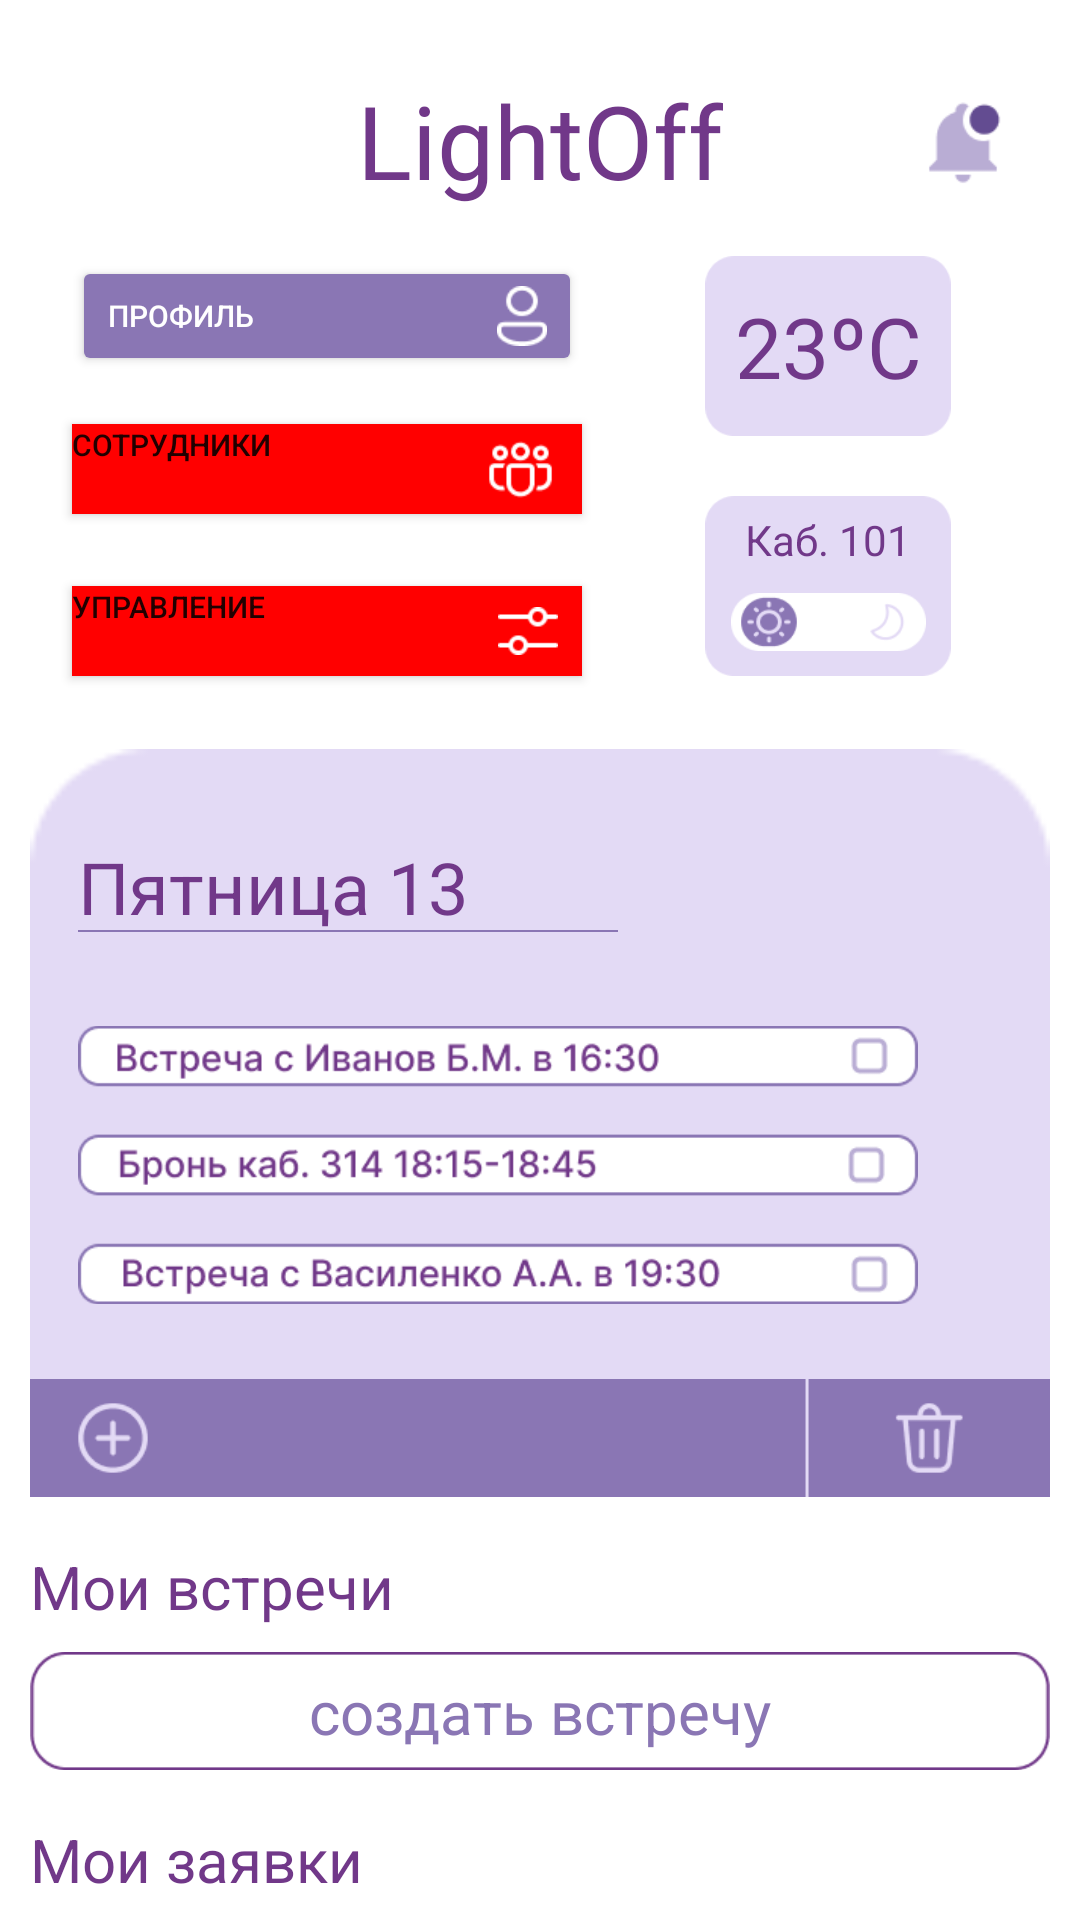

The Android layout XML behind this screen, and the referenced resources:
<!-- AndroidManifest.xml: application theme Theme.LightOff -->
<!-- res/layout/fragment_home.xml -->
<?xml version="1.0" encoding="utf-8"?>
<androidx.constraintlayout.widget.ConstraintLayout xmlns:android="http://schemas.android.com/apk/res/android"
    xmlns:app="http://schemas.android.com/apk/res-auto"
    xmlns:tools="http://schemas.android.com/tools"
    android:layout_width="match_parent"
    android:layout_height="match_parent"
    android:background="@color/white"
    tools:context=".ui.home.HomeFragment" >

    <ImageView
        android:id="@+id/imageView33"
        android:layout_width="25dp"
        android:layout_height="25dp"
        android:layout_marginEnd="8dp"
        android:elevation="4dp"
        android:src="@drawable/people"
        app:layout_constraintBottom_toBottomOf="@+id/button3"
        app:layout_constraintEnd_toEndOf="@+id/button3"
        app:layout_constraintTop_toTopOf="@+id/button3" />

    <Button
        android:id="@+id/button4"
        android:layout_width="170dp"
        android:layout_height="30dp"
        android:layout_marginStart="24dp"
        android:layout_marginTop="24dp"
        android:background="@drawable/button_selector"
        android:gravity="left"
        android:text="Управление"
        android:textSize="10sp"
        app:layout_constraintStart_toStartOf="parent"
        app:layout_constraintTop_toBottomOf="@+id/button3" />

    <Button
        android:id="@+id/button3"
        android:layout_width="170dp"
        android:layout_height="30dp"
        android:layout_marginStart="24dp"
        android:layout_marginTop="16dp"
        android:background="@drawable/button_selector"
        android:gravity="left"
        android:text="Сотрудники"
        android:textSize="10sp"
        app:layout_constraintStart_toStartOf="parent"
        app:layout_constraintTop_toBottomOf="@+id/Prof" />

    <TextView
        android:id="@+id/textView20"
        android:layout_width="wrap_content"
        android:layout_height="wrap_content"
        android:text="создать заявку"
        android:textColor="@color/text"
        android:textSize="20sp"
        app:layout_constraintBottom_toBottomOf="@+id/imageView26"
        app:layout_constraintEnd_toEndOf="@+id/imageView26"
        app:layout_constraintStart_toStartOf="@+id/imageView26"
        app:layout_constraintTop_toTopOf="@+id/imageView26" />

    <TextView
        android:id="@+id/textView19"
        android:layout_width="wrap_content"
        android:layout_height="wrap_content"
        android:text="создать встречу"
        android:textColor="@color/text"
        android:textSize="20sp"
        app:layout_constraintBottom_toBottomOf="@+id/imageView24"
        app:layout_constraintEnd_toEndOf="@+id/imageView24"
        app:layout_constraintStart_toStartOf="@+id/imageView24"
        app:layout_constraintTop_toTopOf="@+id/imageView24" />

    <ImageView
        android:id="@+id/imageView26"
        android:layout_width="0dp"
        android:layout_height="40dp"
        android:layout_marginTop="8dp"
        android:src="@drawable/stroke"
        app:layout_constraintEnd_toEndOf="@+id/imageView20"
        app:layout_constraintHorizontal_bias="0.0"
        app:layout_constraintStart_toStartOf="@+id/textView17"
        app:layout_constraintTop_toBottomOf="@+id/textView17" />

    <TextView
        android:id="@+id/textView17"
        android:layout_width="wrap_content"
        android:layout_height="wrap_content"
        android:layout_marginTop="16dp"
        android:text="Мои заявки"
        android:textColor="@color/main_text"
        android:textSize="20sp"
        app:layout_constraintStart_toStartOf="@+id/imageView24"
        app:layout_constraintTop_toBottomOf="@+id/imageView24" />

    <TextView
        android:id="@+id/textView16"
        android:layout_width="wrap_content"
        android:layout_height="wrap_content"
        android:layout_marginTop="16dp"
        android:text="Мои встречи"
        android:textColor="@color/main_text"
        android:textSize="20sp"
        app:layout_constraintStart_toStartOf="@+id/imageView20"
        app:layout_constraintTop_toBottomOf="@+id/imageView20" />

    <ImageView
        android:id="@+id/imageView18"
        android:layout_width="120dp"
        android:layout_height="60dp"
        android:layout_marginEnd="24dp"
        android:src="@drawable/square"
        app:layout_constraintBottom_toBottomOf="@+id/button4"
        app:layout_constraintEnd_toEndOf="parent" />

    <ImageView
        android:id="@+id/imageView13"
        android:layout_width="30dp"
        android:layout_height="30dp"
        android:layout_marginTop="32dp"
        android:layout_marginEnd="24dp"
        android:src="@drawable/bell"
        app:layout_constraintEnd_toEndOf="parent"
        app:layout_constraintTop_toTopOf="parent" />

    <TextView
        android:id="@+id/textView7"
        android:layout_width="wrap_content"
        android:layout_height="wrap_content"
        android:layout_marginTop="24dp"
        android:text="LightOff"
        android:textColor="@color/main_text"
        android:textSize="34sp"
        app:layout_constraintEnd_toEndOf="parent"
        app:layout_constraintStart_toStartOf="parent"
        app:layout_constraintTop_toTopOf="parent" />

    <ImageView
        android:id="@+id/imageView17"
        android:layout_width="120dp"
        android:layout_height="60dp"
        android:layout_marginEnd="24dp"
        android:src="@drawable/square"
        app:layout_constraintEnd_toEndOf="parent"
        app:layout_constraintTop_toTopOf="@+id/Prof" />

    <ImageView
        android:id="@+id/imageView19"
        android:layout_width="65dp"
        android:layout_height="20dp"
        android:layout_marginBottom="8dp"
        android:src="@drawable/light"
        app:layout_constraintBottom_toBottomOf="@+id/imageView18"
        app:layout_constraintEnd_toEndOf="@+id/imageView18"
        app:layout_constraintStart_toStartOf="@+id/imageView18" />

    <TextView
        android:id="@+id/textView8"
        android:layout_width="wrap_content"
        android:layout_height="wrap_content"
        android:layout_marginBottom="8dp"
        android:text="Каб. 101"
        android:textColor="@color/main_text"
        android:textSize="14sp"
        app:layout_constraintBottom_toTopOf="@+id/imageView19"
        app:layout_constraintEnd_toEndOf="@+id/imageView18"
        app:layout_constraintStart_toStartOf="@+id/imageView18" />

    <TextView
        android:id="@+id/textView9"
        android:layout_width="wrap_content"
        android:layout_height="wrap_content"
        android:text="23ºС"
        android:textColor="@color/main_text"
        android:textSize="28sp"
        app:layout_constraintBottom_toBottomOf="@+id/imageView17"
        app:layout_constraintEnd_toEndOf="@+id/imageView17"
        app:layout_constraintStart_toStartOf="@+id/imageView17"
        app:layout_constraintTop_toTopOf="@+id/imageView17" />

    <ImageView
        android:id="@+id/imageView20"
        android:layout_width="340dp"
        android:layout_height="250dp"
        android:layout_marginTop="24dp"
        android:src="@drawable/square"
        app:layout_constraintEnd_toEndOf="parent"
        app:layout_constraintStart_toStartOf="parent"
        app:layout_constraintTop_toBottomOf="@+id/button4" />

    <ImageView
        android:id="@+id/imageView21"
        android:layout_width="340dp"
        android:layout_height="40dp"
        android:src="@drawable/panel"
        app:layout_constraintBottom_toBottomOf="@+id/imageView20"
        app:layout_constraintEnd_toEndOf="@+id/imageView20"
        app:layout_constraintStart_toStartOf="@+id/imageView20" />

    <ImageView
        android:id="@+id/imageView22"
        android:layout_width="280dp"
        android:layout_height="110dp"
        android:layout_marginStart="16dp"
        android:layout_marginBottom="16dp"
        android:src="@drawable/meetings"
        app:layout_constraintBottom_toTopOf="@+id/imageView21"
        app:layout_constraintStart_toStartOf="@+id/imageView20" />

    <TextView
        android:id="@+id/textView10"
        android:layout_width="180dp"
        android:layout_height="30dp"
        android:layout_marginBottom="24dp"
        android:text="Пятница 13 окт. "
        android:textColor="@color/main_text"
        android:textSize="24sp"
        app:layout_constraintBottom_toTopOf="@+id/imageView22"
        app:layout_constraintStart_toStartOf="@+id/imageView22" />

    <ImageView
        android:id="@+id/imageView23"
        android:layout_width="0dp"
        android:layout_height="wrap_content"
        android:src="@drawable/line"
        app:layout_constraintEnd_toEndOf="@+id/textView10"
        app:layout_constraintStart_toStartOf="@+id/textView10"
        app:layout_constraintTop_toBottomOf="@+id/textView10" />

    <ImageView
        android:id="@+id/imageView24"
        android:layout_width="0dp"
        android:layout_height="40dp"
        android:layout_marginTop="8dp"
        android:src="@drawable/stroke"
        app:layout_constraintEnd_toEndOf="@+id/imageView20"
        app:layout_constraintHorizontal_bias="0.0"
        app:layout_constraintStart_toStartOf="@+id/imageView20"
        app:layout_constraintTop_toBottomOf="@+id/textView16" />

    <Button
        android:id="@+id/Prof"
        android:layout_width="170dp"
        android:layout_height="40dp"
        android:layout_marginStart="24dp"
        android:layout_marginTop="16dp"
        android:backgroundTint="@color/text"
        android:gravity="center|left"
        android:text="Профиль"
        android:textColor="@color/white"
        android:textSize="10sp"
        app:layout_constraintStart_toStartOf="parent"
        app:layout_constraintTop_toBottomOf="@+id/textView7" />

    <ImageView
        android:id="@+id/imageView32"
        android:layout_width="20dp"
        android:layout_height="20dp"
        android:layout_marginEnd="10dp"
        android:elevation="4dp"
        android:src="@drawable/human"
        app:layout_constraintBottom_toBottomOf="@+id/Prof"
        app:layout_constraintEnd_toEndOf="@+id/Prof"
        app:layout_constraintTop_toTopOf="@+id/Prof"
        app:srcCompat="@drawable/human" />

    <ImageView
        android:id="@+id/imageView34"
        android:layout_width="20dp"
        android:layout_height="20dp"
        android:layout_marginEnd="8dp"
        android:elevation="4dp"
        android:src="@drawable/control"
        app:layout_constraintBottom_toBottomOf="@+id/button4"
        app:layout_constraintEnd_toEndOf="@+id/button4"
        app:layout_constraintTop_toTopOf="@+id/button4" />

</androidx.constraintlayout.widget.ConstraintLayout>
<!-- resources referenced by this layout -->
<resources>
  <color name="main_text">#713889</color>
  <color name="text">#8A76B4</color>
  <color name="white">#FFFFFFFF</color>
  <!-- drawable bell: png bitmap (drawable, 773 bytes) -->
  <!-- drawable button_selector (drawable) -->
  <?xml version="1.0" encoding="utf-8"?>
  
  
  <selector xmlns:android="http://schemas.android.com/apk/res/android">
      
      <item android:state_pressed="false">
          <shape android:shape="rectangle">
              <solid android:color="#FF0000" /> 
          </shape>
      </item>
      
      <item android:state_pressed="true">
          <shape android:shape="rectangle">
              <solid android:color="#00FF00" /> 
          </shape>
      </item>
  </selector>
  <!-- drawable control: png bitmap (drawable, 326 bytes) -->
  <!-- drawable human: png bitmap (drawable, 568 bytes) -->
  <!-- drawable light: png bitmap (drawable, 2095 bytes) -->
  <!-- drawable line: png bitmap (drawable, 89 bytes) -->
  <!-- drawable meetings: png bitmap (drawable, 12297 bytes) -->
  <!-- drawable panel: png bitmap (drawable, 2386 bytes) -->
  <!-- drawable people: png bitmap (drawable, 784 bytes) -->
  <!-- drawable square: png bitmap (drawable, 995 bytes) -->
  <!-- drawable stroke: png bitmap (drawable, 1330 bytes) -->
  <style name="Theme.LightOff" parent="Theme.MaterialComponents.DayNight.DarkActionBar">
          
          <item name="colorPrimary">@color/off</item>
          <item name="colorPrimaryVariant">@color/purple_700</item>
          <item name="colorOnPrimary">@color/white</item>
          
          <item name="colorSecondary">@color/teal_200</item>
          <item name="colorSecondaryVariant">@color/teal_700</item>
          <item name="colorOnSecondary">@color/black</item>
          
          <item name="android:statusBarColor">@color/background</item>
          
          <item name="android:windowBackground">@drawable/home_background</item>
  
      </style>
  <color name="off">#B8BFC4</color>
  <color name="purple_700">#FF3700B3</color>
  <color name="teal_200">#FF03DAC5</color>
  <color name="teal_700">#FF018786</color>
  <color name="black">#FF000000</color>
  <color name="background">#E3DAF5</color>
  <!-- drawable home_background: png bitmap (drawable, 566584 bytes) -->
</resources>
